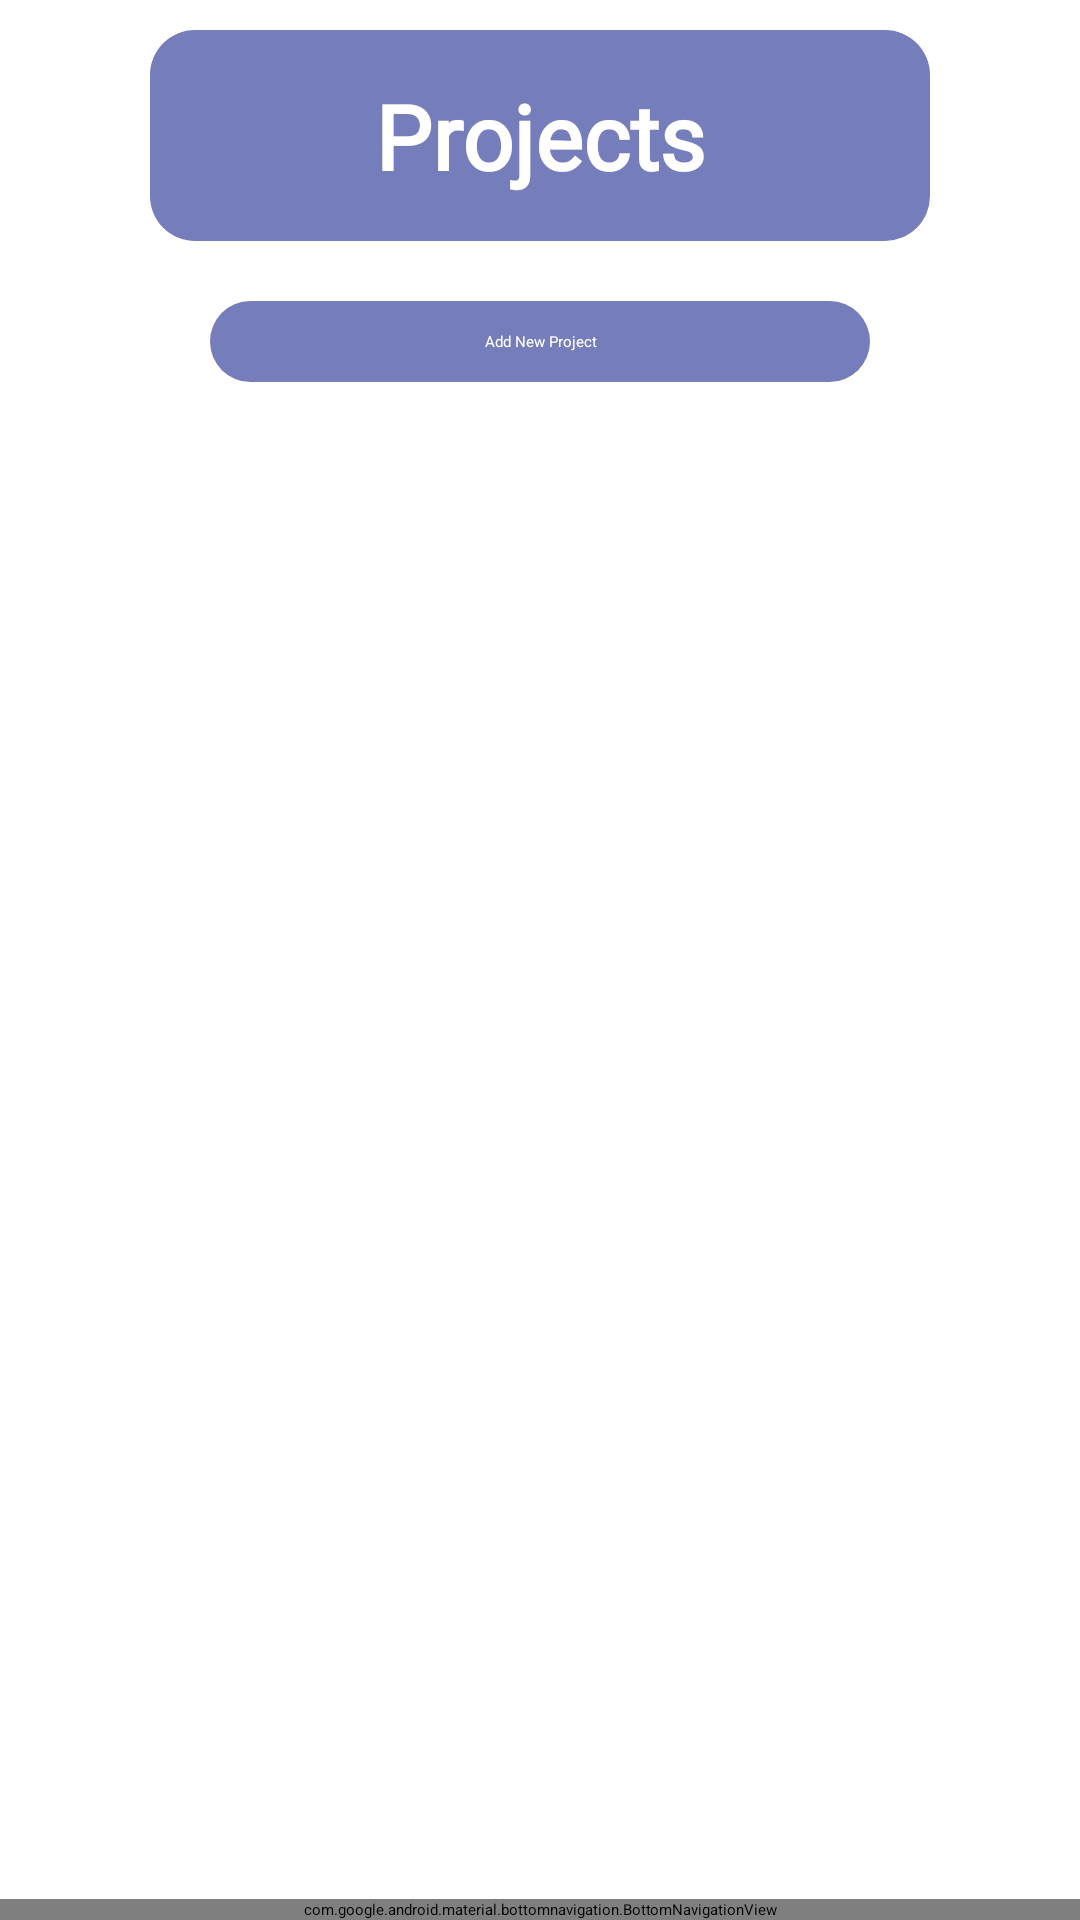

The Android layout XML behind this screen, and the referenced resources:
<!-- AndroidManifest.xml: application theme Theme.FreelancerHomeScreen -->
<!-- res/layout/activity_projects.xml -->
<?xml version="1.0" encoding="utf-8"?>
<androidx.constraintlayout.widget.ConstraintLayout xmlns:android="http://schemas.android.com/apk/res/android"
    xmlns:app="http://schemas.android.com/apk/res-auto"
    xmlns:tools="http://schemas.android.com/tools"
    android:layout_width="match_parent"
    android:layout_height="match_parent"
    tools:context=".ProjectsPage">




<ScrollView
    android:layout_width="match_parent"
    android:layout_height="match_parent"><LinearLayout
    android:layout_width="match_parent"
    android:layout_height="match_parent"
    android:orientation="vertical">
    <TextView
    android:id="@+id/textView"
    android:layout_width="match_parent"
    android:layout_height="wrap_content"
    android:layout_gravity="center"
    android:layout_marginHorizontal="50dp"
    android:layout_marginTop="10dp"
    android:background="@drawable/pagetitle"
    android:fontFamily="@font/montserrat"
    android:gravity="center"
    android:padding="15dp"
    android:text="Projects"
    android:textStyle="bold"
    android:textColor="@color/white"
    android:textSize="30sp" />
    <TextView
        android:layout_width="match_parent"
        android:layout_height="wrap_content"
        android:id="@+id/addNewProject"
        android:background="@drawable/pagetitle"
        android:layout_marginTop="20dp"
        android:layout_marginHorizontal="70dp"
        android:text="Add New Project"
        android:textAlignment="center"
        android:textColor="@color/white"
        />
    <ListView
        android:layout_width="407dp"
        android:layout_height="615dp"
        android:id="@+id/ProjectListView"
        app:layout_constraintStart_toStartOf="parent"
        app:layout_constraintTop_toTopOf="parent"
        android:paddingBottom="45dp"

        android:paddingHorizontal="20dp"
        app:layout_constraintVertical_bias="1.0" /></LinearLayout>
</ScrollView>



    <com.google.android.material.bottomnavigation.BottomNavigationView
        android:id="@+id/bottomNavigationView"
        app:itemIconTint="@drawable/bottom_navigation_selector"
        android:layout_width="match_parent"
        android:layout_height="wrap_content"
        android:layout_alignParentBottom="true"
        android:background="@color/bannerColor"
        android:gravity="center"
        app:layout_constraintBottom_toBottomOf="parent"
        app:menu="@menu/bottom_nav_menu">

    </com.google.android.material.bottomnavigation.BottomNavigationView>
</androidx.constraintlayout.widget.ConstraintLayout>
<!-- resources referenced by this layout -->
<resources>
  <color name="bannerColor">#767DBB</color>
  <color name="white">#FFFFFFFF</color>
  <!-- drawable pagetitle (drawable) -->
  <?xml version="1.0" encoding="utf-8"?>
      <shape xmlns:android="http://schemas.android.com/apk/res/android"
          android:shape="rectangle">
  
          <solid
              android:color="@color/bannerColor"/>
  
          <corners
              android:radius="15dp"/>
  
          <padding
              android:top="10dp"
              android:bottom="10dp"
              android:left="20dp"
              android:right="20dp"/>
  
      </shape>
  <style name="Theme.FreelancerHomeScreen" parent="Theme.MaterialComponents.DayNight.DarkActionBar">
          
          <item name="colorPrimary">@color/purple_200</item>
          <item name="colorPrimaryVariant">@color/purple_700</item>
          <item name="colorOnPrimary">@color/black</item>
          
          <item name="colorSecondary">@color/teal_200</item>
          <item name="colorSecondaryVariant">@color/teal_200</item>
          <item name="colorOnSecondary">@color/black</item>
          
          <item name="android:statusBarColor">?attr/colorPrimaryVariant</item>
          
      </style>
  <color name="purple_200">#FFBB86FC</color>
  <color name="purple_700">#FF3700B3</color>
  <color name="black">#FF000000</color>
  <color name="teal_200">#FF03DAC5</color>
</resources>
